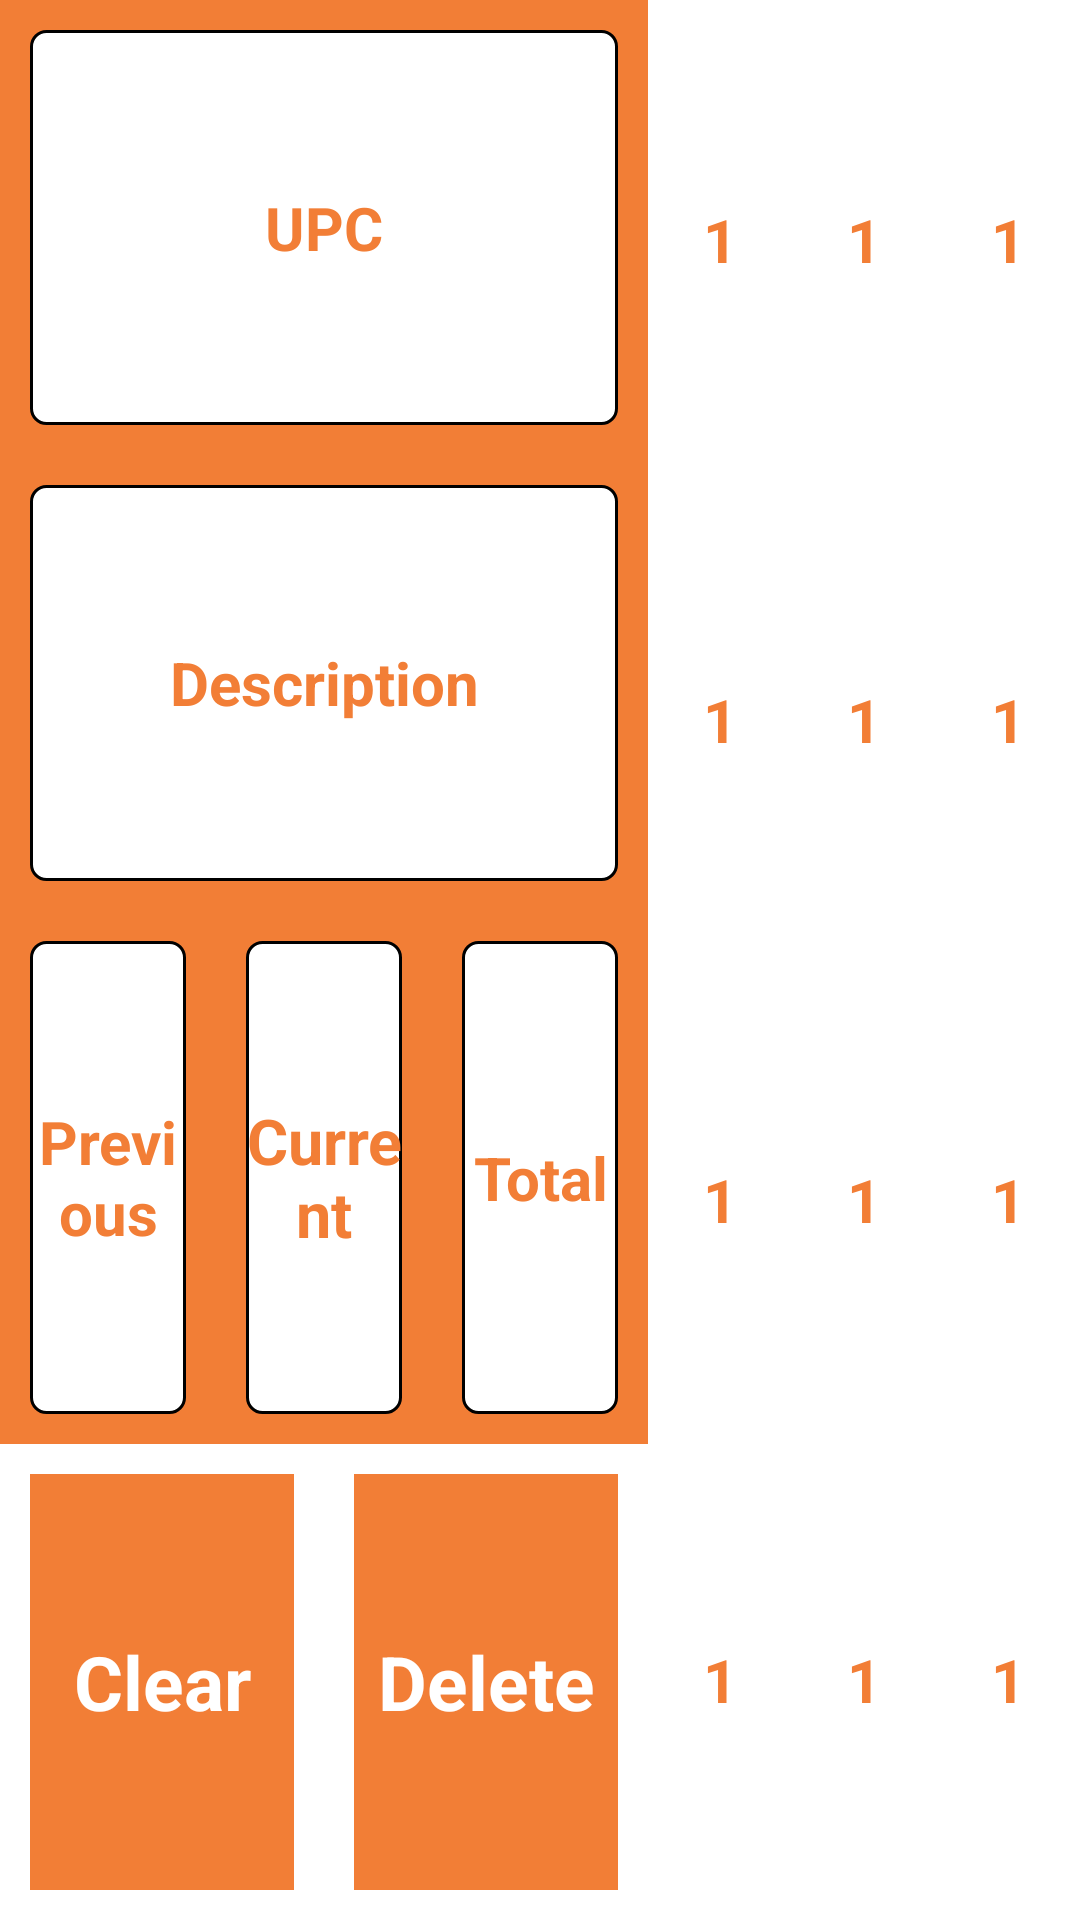

Write the Android layout XML for this screen, with the resource values it uses.
<!-- AndroidManifest.xml: application theme AppTheme -->
<!-- res/layout/fragment_inventory_keyboard.xml -->
<?xml version="1.0" encoding="utf-8"?>
<RelativeLayout
    xmlns:android="http://schemas.android.com/apk/res/android"
    android:layout_width="match_parent"
    android:layout_height="match_parent"
    android:background="@color/white">

    <LinearLayout
        android:layout_width="match_parent"
        android:layout_height="match_parent"
        android:orientation="horizontal"
        android:weightSum="5">
        <LinearLayout
            android:layout_weight="2"

            android:background="@drawable/border_editable"
            android:layout_width="match_parent"
            android:layout_height="match_parent">
            <include layout="@layout/layout_manual_input"/>

        </LinearLayout>

        <LinearLayout
            android:layout_weight="3"
            android:layout_width="match_parent"
            android:layout_height="match_parent">
            <include layout="@layout/layout_numeric_keypad"/>
            <android.inputmethodservice.KeyboardView
                android:layout_width="match_parent"
                android:layout_height="match_parent" />
        </LinearLayout>


    </LinearLayout>

</RelativeLayout>
<!-- res/layout/layout_manual_input.xml (included above) -->
<?xml version="1.0" encoding="utf-8"?>
<LinearLayout
    xmlns:android="http://schemas.android.com/apk/res/android"
    android:layout_width="match_parent"
    android:layout_height="match_parent"
    android:orientation="vertical"
    android:background="@color/colorAccent"
    android:weightSum="4">

    <LinearLayout
        android:padding="10sp"
        android:layout_weight="1"
        android:id="@+id/upcEntry"
        android:layout_width="match_parent"
        android:layout_height="wrap_content">

        <EditText
            android:background="@drawable/border_editable"
            android:text="UPC"
            android:textColor="@color/colorAccent"
            android:textStyle="bold"
            android:gravity="center"
            android:textSize="20sp"
            android:layout_width="match_parent"
            android:layout_height="match_parent" />

    </LinearLayout>

    <LinearLayout
        android:padding="10sp"
        android:layout_weight="1"
        android:id="@+id/descriptionEntry"
        android:layout_width="match_parent"
        android:layout_height="wrap_content">

        <EditText
            android:background="@drawable/border_editable"
            android:textColor="@color/colorAccent"
            android:textStyle="bold"
            android:text="Description"
            android:gravity="center"
            android:textSize="20sp"
            android:layout_width="match_parent"
            android:layout_height="match_parent" />

    </LinearLayout>

    <LinearLayout
        android:layout_weight="1"
        android:orientation="horizontal"
        android:id="@+id/quantityEntry"
        android:layout_width="match_parent"
        android:layout_height="wrap_content">
        <LinearLayout
            android:padding="10sp"
            android:orientation="vertical"
            android:layout_weight="1"
            android:id="@+id/prevQuantityEntry"
            android:layout_width="match_parent"
            android:layout_height="match_parent">
            <TextView
                android:background="@drawable/border_editable"
                android:textStyle="bold"
                android:textColor="@color/colorAccent"
                android:text="Previous"
                android:gravity="center"
                android:textSize="20sp"
                android:layout_width="match_parent"
                android:layout_height="match_parent" />

        </LinearLayout>
        <LinearLayout
            android:padding="10sp"
            android:orientation="vertical"
            android:layout_weight="1"
            android:id="@+id/currentQuantityEntry"
            android:layout_width="match_parent"
            android:layout_height="match_parent">
            <EditText
                android:background="@drawable/border_editable"
                android:textStyle="bold"
                android:textColor="@color/colorAccent"
                android:text="Current"
                android:gravity="center"
                android:textSize="21sp"
                android:layout_width="match_parent"
                android:layout_height="match_parent" />

        </LinearLayout>
        <LinearLayout
            android:padding="10sp"
            android:orientation="vertical"
            android:layout_weight="1"
            android:id="@+id/totalQuantityEntry"
            android:layout_width="match_parent"
            android:layout_height="match_parent">
            <TextView
                android:background="@drawable/border_editable"
                android:textStyle="bold"
                android:textColor="@color/colorAccent"
                android:text="Total"
                android:gravity="center"
                android:textSize="20sp"
                android:layout_gravity="center_horizontal"
                android:layout_width="match_parent"
                android:layout_height="match_parent" />

        </LinearLayout>

    </LinearLayout>

    <LinearLayout
        android:background="@color/white"
        android:layout_weight="1"
        android:orientation="horizontal"
        android:id="@+id/screenFunction"
        android:layout_width="match_parent"
        android:layout_height="wrap_content">

        <LinearLayout
            android:padding="10sp"
            android:orientation="vertical"
            android:layout_weight="1"
            android:id="@+id/clearFunction"
            android:layout_width="match_parent"
            android:layout_height="match_parent">
            <TextView
                android:background="@color/colorAccent"
                android:textStyle="bold"
                android:textColor="@color/white"
                android:text="Clear"
                android:gravity="center"
                android:textSize="25sp"
                android:layout_gravity="center_horizontal"
                android:layout_width="match_parent"
                android:layout_height="match_parent" />

        </LinearLayout>
        <LinearLayout
            android:padding="10sp"
            android:orientation="vertical"
            android:layout_weight="1"
            android:id="@+id/deleteFunction"
            android:layout_width="match_parent"
            android:layout_height="match_parent">
            <TextView
                android:background="@color/colorAccent"
                android:textStyle="bold"
                android:textColor="@color/white"
                android:text="Delete"
                android:gravity="center"
                android:textSize="25sp"
                android:layout_gravity="center_horizontal"
                android:layout_width="match_parent"
                android:layout_height="match_parent" />

        </LinearLayout>

    </LinearLayout>


</LinearLayout>
<!-- res/layout/layout_numeric_keypad.xml (included above) -->
<?xml version="1.0" encoding="utf-8"?>
<RelativeLayout xmlns:android="http://schemas.android.com/apk/res/android"
    android:layout_width="match_parent" android:layout_height="match_parent">
    <LinearLayout
        android:orientation="vertical"
        android:layout_width="match_parent"
        android:layout_height="match_parent"
        android:weightSum="4">
        <LinearLayout
            android:layout_weight="1"
            android:orientation="horizontal"
            android:layout_width="match_parent"
            android:layout_height="wrap_content"
            android:weightSum="3">
            <include layout="@layout/layout_numkey"/>
            <include layout="@layout/layout_numkey"/>
            <include layout="@layout/layout_numkey"/>

        </LinearLayout>
        <LinearLayout
            android:layout_weight="1"
            android:orientation="horizontal"
            android:layout_width="match_parent"
            android:layout_height="wrap_content"
            android:weightSum="3">
            <include layout="@layout/layout_numkey"/>
            <include layout="@layout/layout_numkey"/>
            <include layout="@layout/layout_numkey"/>
        </LinearLayout>
        <LinearLayout
            android:layout_weight="1"
            android:orientation="horizontal"
            android:layout_width="match_parent"
            android:layout_height="wrap_content"
            android:weightSum="3">
            <include layout="@layout/layout_numkey"/>
            <include layout="@layout/layout_numkey"/>
            <include layout="@layout/layout_numkey"/>
        </LinearLayout>
        <LinearLayout
            android:layout_weight="1"
            android:orientation="horizontal"
            android:layout_width="match_parent"
            android:layout_height="wrap_content"
            android:weightSum="3">
            <include layout="@layout/layout_numkey"/>
            <include layout="@layout/layout_numkey"/>
            <include layout="@layout/layout_numkey"/>
        </LinearLayout>
    </LinearLayout>

</RelativeLayout>
<!-- res/layout/layout_numkey.xml (included above) -->
<?xml version="1.0" encoding="utf-8"?>
<RelativeLayout
    xmlns:android="http://schemas.android.com/apk/res/android"
    android:layout_width="match_parent"
    android:layout_height="match_parent"
    android:padding="5sp"
    android:layout_weight="1">

        <TextView
            android:gravity="center_vertical|center_horizontal"
            android:layout_width="match_parent"
            android:layout_height="match_parent"
            android:textSize="20sp"
            android:textStyle="bold"
            android:text="1"/>
</RelativeLayout>
<!-- resources referenced by this layout -->
<resources>
  <color name="colorAccent">#f27e36</color>
  <color name="white">#ffffff</color>
  <!-- drawable border_editable (drawable) -->
  <?xml version="1.0" encoding="utf-8"?>
  <shape
      xmlns:android="http://schemas.android.com/apk/res/android"
      android:shape="rectangle" >
  
      
      <solid
          android:color="@android:color/white" >
      </solid>
  
      
      <stroke
          android:width="1dp"
          android:color="@color/colorBlack" >
      </stroke>
  
      
      <corners
          android:radius="5sp"   >
      </corners>
  </shape>
  <style name="AppTheme" parent="Base.Theme.AppCompat.Light.DarkActionBar">
          
          <item name="android:textColor">@color/colorAccent</item>
          <item name="colorPrimary">@color/colorPrimary</item>
          <item name="colorPrimaryDark">@color/colorPrimaryDark</item>
          <item name="colorAccent">@color/colorAccent</item>
      </style>
  <color name="colorBlack">#000000</color>
  <color name="colorPrimary">#605f5f</color>
  <color name="colorPrimaryDark">#313030</color>
</resources>
